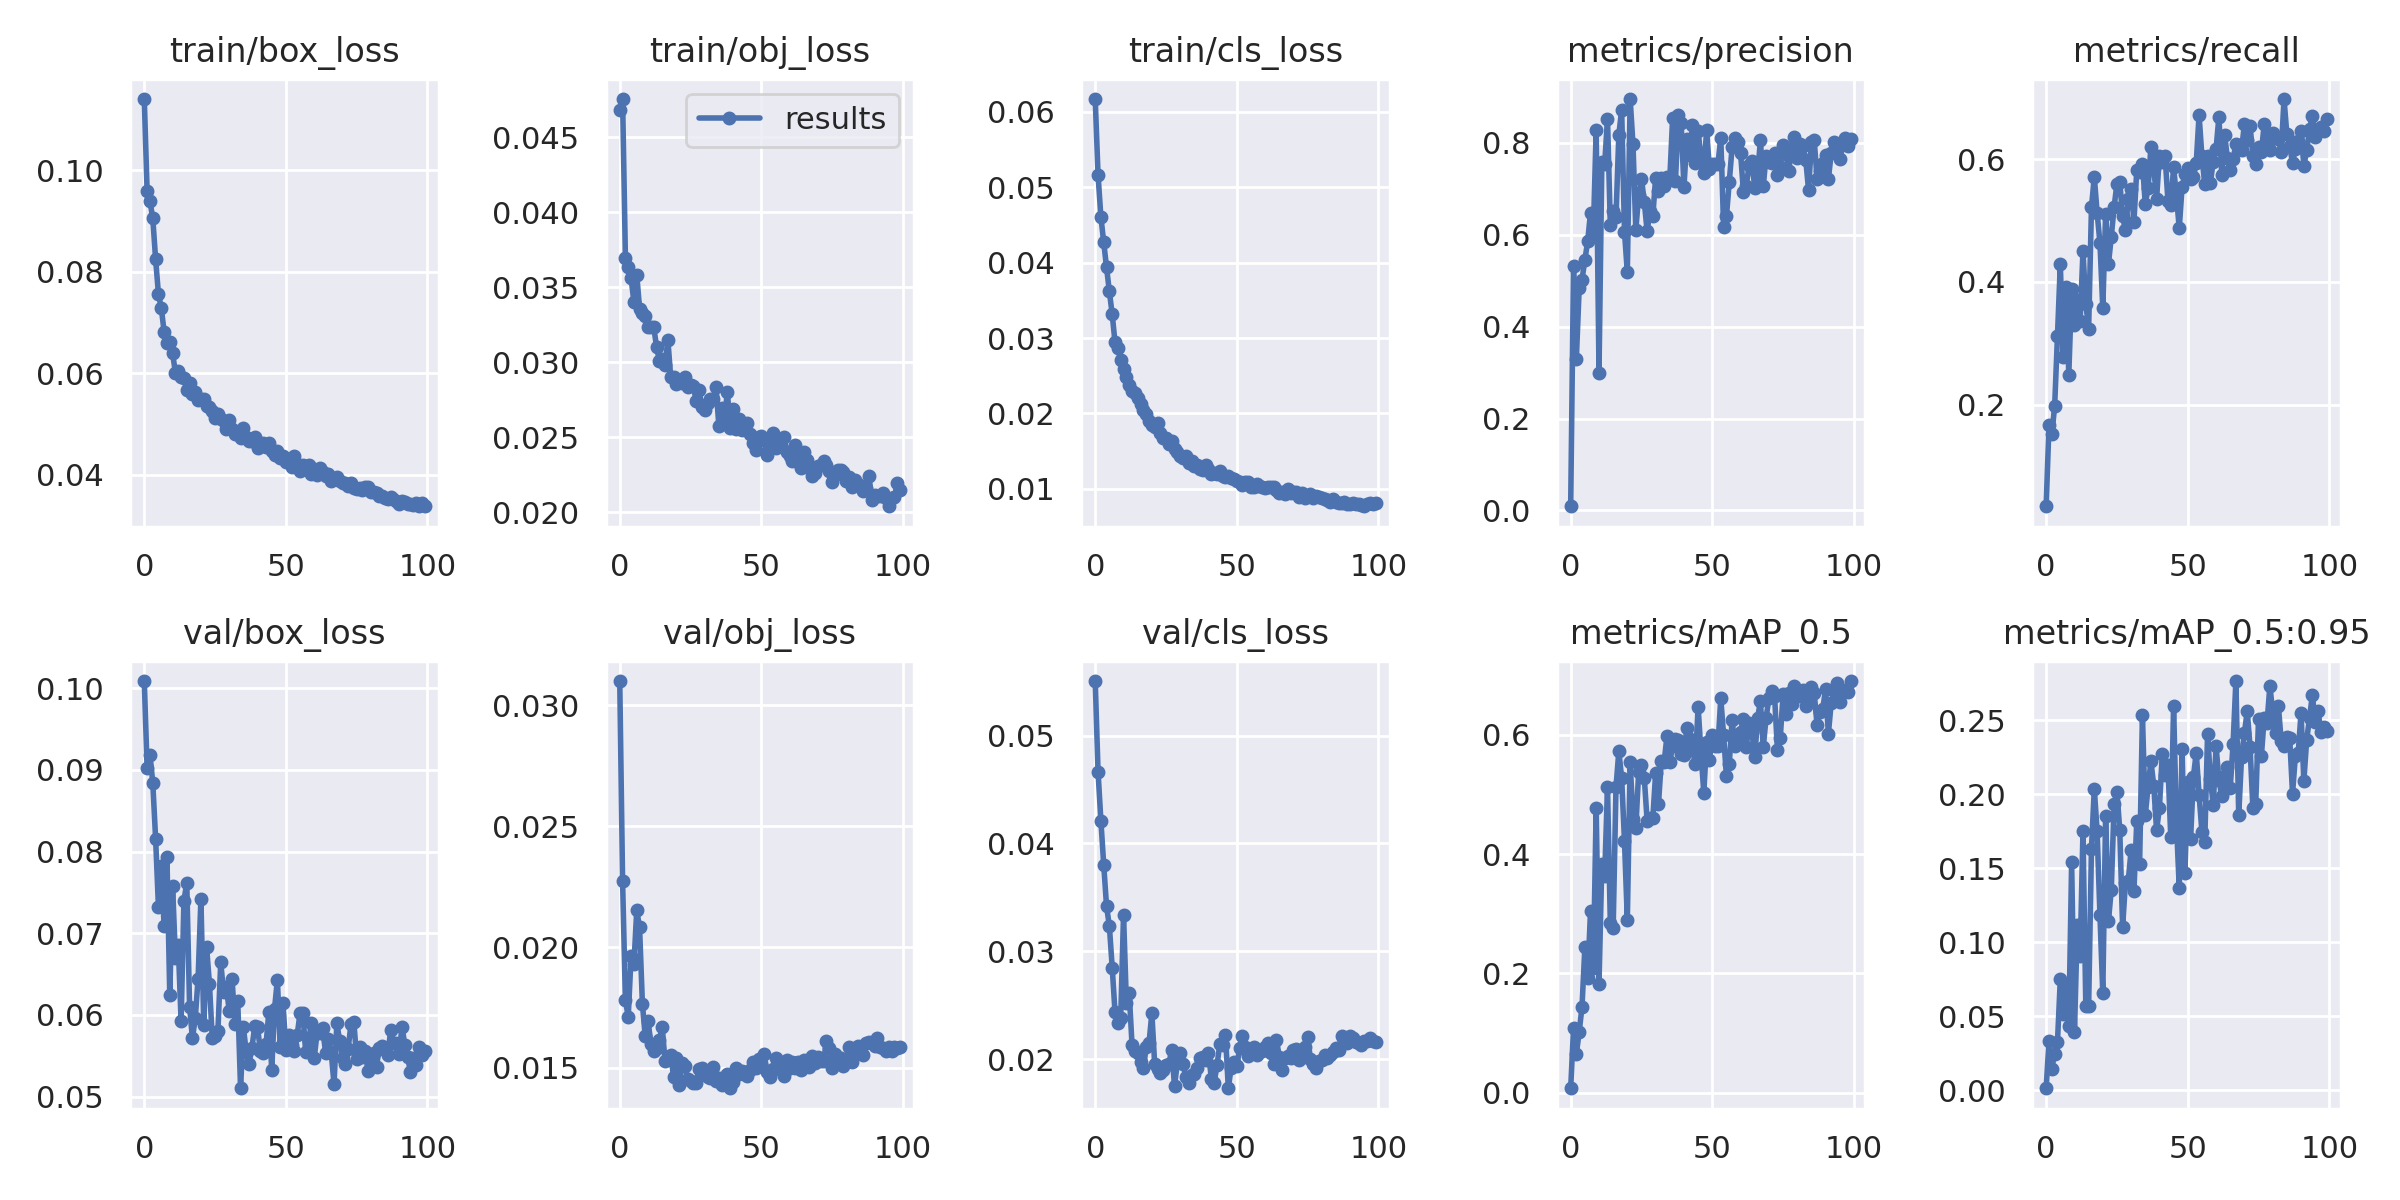

Values plotted in this chart, from the file beside it:
epoch, train/box_loss, train/obj_loss, train/cls_loss, metrics/precision, metrics/recall, metrics/mAP_0.5, metrics/mAP_0.5:0.95, val/box_loss, val/obj_loss, val/cls_loss, x/lr0, x/lr1, x/lr2
0, 0.1141, 0.04683, 0.06168, 0.009001, 0.03414, 0.007587, 0.001471, 0.1009, 0.03101, 0.05506, 0.0021, 0.0021, 0.0811
1, 0.09586, 0.04754, 0.05163, 0.5328, 0.1659, 0.1077, 0.03329, 0.09019, 0.02273, 0.04666, 0.004257, 0.004257, 0.06126
2, 0.09391, 0.03694, 0.04607, 0.3296, 0.1512, 0.06491, 0.01467, 0.09184, 0.01779, 0.04212, 0.006371, 0.006371, 0.04137
3, 0.09057, 0.03632, 0.04269, 0.4838, 0.1971, 0.1018, 0.02491, 0.08841, 0.01712, 0.03803, 0.008442, 0.008442, 0.02144
4, 0.08248, 0.03558, 0.03936, 0.5024, 0.3124, 0.144, 0.03285, 0.08159, 0.01961, 0.03419, 0.009604, 0.009604, 0.009604
5, 0.07564, 0.03402, 0.03618, 0.5447, 0.4294, 0.2434, 0.07509, 0.0732, 0.01928, 0.03233, 0.009604, 0.009604, 0.009604
6, 0.07288, 0.03582, 0.03312, 0.5859, 0.2774, 0.1929, 0.05179, 0.07826, 0.02151, 0.0285, 0.009505, 0.009505, 0.009505
7, 0.06821, 0.03357, 0.02941, 0.6481, 0.3911, 0.3042, 0.07021, 0.07083, 0.02081, 0.02434, 0.009406, 0.009406, 0.009406
8, 0.06597, 0.03327, 0.02864, 0.6065, 0.2488, 0.2088, 0.04335, 0.07936, 0.01765, 0.02336, 0.009307, 0.009307, 0.009307
9, 0.06618, 0.03307, 0.02707, 0.8273, 0.388, 0.4772, 0.154, 0.06244, 0.0163, 0.0238, 0.009208, 0.009208, 0.009208
10, 0.06392, 0.03234, 0.02592, 0.2996, 0.3298, 0.1826, 0.03948, 0.07576, 0.01694, 0.03342, 0.009109, 0.009109, 0.009109
11, 0.06007, 0.03233, 0.02484, 0.7588, 0.3702, 0.3833, 0.1114, 0.06699, 0.016, 0.02525, 0.00901, 0.00901, 0.00901
12, 0.0605, 0.03233, 0.02377, 0.7534, 0.3361, 0.3629, 0.09047, 0.0685, 0.0157, 0.02614, 0.008911, 0.008911, 0.008911
13, 0.05932, 0.03103, 0.02294, 0.8522, 0.4499, 0.5122, 0.1749, 0.05923, 0.01581, 0.02134, 0.008812, 0.008812, 0.008812
14, 0.05903, 0.03008, 0.02265, 0.6208, 0.3645, 0.2837, 0.05715, 0.07398, 0.01616, 0.02076, 0.008713, 0.008713, 0.008713
15, 0.05668, 0.03022, 0.02201, 0.652, 0.3241, 0.2762, 0.05674, 0.07616, 0.01668, 0.02053, 0.008614, 0.008614, 0.008614
16, 0.05808, 0.02981, 0.02126, 0.6384, 0.5216, 0.5117, 0.1631, 0.06101, 0.01527, 0.01973, 0.008515, 0.008515, 0.008515
17, 0.05589, 0.03146, 0.02048, 0.8179, 0.5716, 0.572, 0.2036, 0.05713, 0.01537, 0.01916, 0.008416, 0.008416, 0.008416
18, 0.05638, 0.02899, 0.01992, 0.8722, 0.5129, 0.5275, 0.1749, 0.05961, 0.01555, 0.02111, 0.008317, 0.008317, 0.008317
19, 0.05473, 0.02903, 0.019, 0.6066, 0.4634, 0.4215, 0.1182, 0.06444, 0.01464, 0.02149, 0.008218, 0.008218, 0.008218
20, 0.05487, 0.02853, 0.01849, 0.5182, 0.3574, 0.2899, 0.06549, 0.0742, 0.0154, 0.02427, 0.008119, 0.008119, 0.008119
21, 0.05494, 0.0287, 0.01817, 0.8955, 0.511, 0.5538, 0.1853, 0.05881, 0.01428, 0.01954, 0.00802, 0.00802, 0.00802
22, 0.05349, 0.02862, 0.01871, 0.7971, 0.4294, 0.4595, 0.1144, 0.06833, 0.01522, 0.01911, 0.007921, 0.007921, 0.007921
23, 0.05328, 0.02903, 0.01744, 0.6105, 0.4736, 0.4436, 0.1356, 0.06384, 0.01507, 0.01875, 0.007822, 0.007822, 0.007822
24, 0.05264, 0.02836, 0.01672, 0.6857, 0.5226, 0.5373, 0.1932, 0.05714, 0.01454, 0.01903, 0.007723, 0.007723, 0.007723
25, 0.05126, 0.0285, 0.01673, 0.722, 0.5604, 0.5498, 0.2016, 0.05746, 0.01445, 0.01944, 0.007624, 0.007624, 0.007624
26, 0.05192, 0.0284, 0.01593, 0.6706, 0.5632, 0.527, 0.1755, 0.05804, 0.01437, 0.01957, 0.007525, 0.007525, 0.007525
27, 0.05094, 0.02739, 0.01636, 0.6077, 0.5071, 0.4549, 0.1102, 0.06643, 0.01438, 0.02086, 0.007426, 0.007426, 0.007426
28, 0.05067, 0.02813, 0.01531, 0.6512, 0.4842, 0.4599, 0.1403, 0.06275, 0.01493, 0.01752, 0.007327, 0.007327, 0.007327
29, 0.0491, 0.02698, 0.01484, 0.6408, 0.5355, 0.4598, 0.1416, 0.06339, 0.01498, 0.01967, 0.007228, 0.007228, 0.007228
30, 0.05072, 0.0268, 0.01439, 0.7243, 0.5519, 0.5353, 0.1622, 0.06046, 0.01473, 0.0206, 0.007129, 0.007129, 0.007129
31, 0.04911, 0.02727, 0.01405, 0.6952, 0.4986, 0.4834, 0.1349, 0.06444, 0.01461, 0.01953, 0.00703, 0.00703, 0.00703
32, 0.04803, 0.02757, 0.01432, 0.723, 0.5826, 0.5565, 0.1817, 0.0589, 0.01459, 0.01836, 0.006931, 0.006931, 0.006931
33, 0.0481, 0.02753, 0.01348, 0.7052, 0.5791, 0.5542, 0.1529, 0.06171, 0.01503, 0.01775, 0.006832, 0.006832, 0.006832
34, 0.04734, 0.02836, 0.01369, 0.7263, 0.5932, 0.5975, 0.2534, 0.05103, 0.01445, 0.01852, 0.006733, 0.006733, 0.006733
35, 0.04914, 0.02573, 0.01301, 0.7219, 0.5272, 0.554, 0.1858, 0.05847, 0.01459, 0.01867, 0.006634, 0.006634, 0.006634
36, 0.04739, 0.02694, 0.0132, 0.8544, 0.5535, 0.5807, 0.2049, 0.05551, 0.01428, 0.01917, 0.006535, 0.006535, 0.006535
37, 0.04656, 0.02623, 0.01265, 0.7165, 0.6206, 0.5935, 0.2223, 0.05405, 0.01437, 0.02013, 0.006436, 0.006436, 0.006436
38, 0.04659, 0.02804, 0.01257, 0.8599, 0.5856, 0.5908, 0.2055, 0.05597, 0.01473, 0.02022, 0.006337, 0.006337, 0.006337
39, 0.04753, 0.0256, 0.0132, 0.8437, 0.5359, 0.5678, 0.1756, 0.0586, 0.01415, 0.01991, 0.006238, 0.006238, 0.006238
40, 0.04526, 0.02687, 0.01259, 0.7037, 0.6058, 0.5652, 0.1908, 0.05849, 0.0144, 0.02062, 0.006139, 0.006139, 0.006139
41, 0.04568, 0.02557, 0.01204, 0.8083, 0.5952, 0.6118, 0.2271, 0.05559, 0.01499, 0.0182, 0.00604, 0.00604, 0.00604
42, 0.0463, 0.02619, 0.01216, 0.7731, 0.6051, 0.5929, 0.2132, 0.05539, 0.01476, 0.01784, 0.005941, 0.005941, 0.005941
43, 0.04545, 0.02551, 0.01193, 0.8384, 0.5328, 0.5765, 0.2195, 0.05639, 0.01485, 0.01942, 0.005842, 0.005842, 0.005842
44, 0.04624, 0.02559, 0.01234, 0.7554, 0.5254, 0.5502, 0.1709, 0.06042, 0.01476, 0.02141, 0.005743, 0.005743, 0.005743
45, 0.04474, 0.02597, 0.01171, 0.8252, 0.587, 0.6465, 0.2596, 0.05327, 0.01465, 0.02133, 0.005644, 0.005644, 0.005644
46, 0.04393, 0.02521, 0.01161, 0.7695, 0.5407, 0.5708, 0.1807, 0.06078, 0.0149, 0.02226, 0.005545, 0.005545, 0.005545
47, 0.04461, 0.02462, 0.01167, 0.7352, 0.4875, 0.5024, 0.1368, 0.06431, 0.01522, 0.01731, 0.005446, 0.005446, 0.005446
48, 0.04332, 0.02412, 0.01144, 0.8284, 0.5552, 0.5876, 0.2302, 0.05609, 0.01499, 0.01923, 0.005347, 0.005347, 0.005347
49, 0.04361, 0.02503, 0.01137, 0.7423, 0.5757, 0.5573, 0.1467, 0.06142, 0.01535, 0.01972, 0.005248, 0.005248, 0.005248
50, 0.0425, 0.02508, 0.01108, 0.755, 0.5853, 0.5997, 0.208, 0.05574, 0.0151, 0.01939, 0.005149, 0.005149, 0.005149
51, 0.04299, 0.02481, 0.01094, 0.7546, 0.5675, 0.581, 0.1696, 0.05752, 0.01557, 0.021, 0.00505, 0.00505, 0.00505
52, 0.04161, 0.02379, 0.01054, 0.7543, 0.5707, 0.5815, 0.2116, 0.05638, 0.01483, 0.02219, 0.004951, 0.004951, 0.004951
53, 0.04361, 0.02458, 0.01094, 0.8117, 0.5948, 0.6606, 0.228, 0.05554, 0.01464, 0.02116, 0.004852, 0.004852, 0.004852
54, 0.04211, 0.02525, 0.0109, 0.6177, 0.6722, 0.5987, 0.1997, 0.05755, 0.01496, 0.02028, 0.004753, 0.004753, 0.004753
55, 0.04077, 0.02428, 0.0102, 0.6402, 0.605, 0.5299, 0.1745, 0.06024, 0.01539, 0.02099, 0.004654, 0.004654, 0.004654
56, 0.042, 0.02448, 0.01022, 0.7148, 0.5597, 0.5515, 0.1677, 0.0602, 0.01526, 0.02114, 0.004555, 0.004555, 0.004555
57, 0.04148, 0.02483, 0.01063, 0.7911, 0.6062, 0.6239, 0.2407, 0.05544, 0.01492, 0.02041, 0.004456, 0.004456, 0.004456
58, 0.04198, 0.02504, 0.01038, 0.8103, 0.5621, 0.5815, 0.2105, 0.05685, 0.01467, 0.02079, 0.004357, 0.004357, 0.004357
59, 0.0402, 0.02404, 0.01021, 0.8024, 0.5965, 0.5937, 0.1923, 0.05896, 0.01532, 0.02076, 0.004258, 0.004258, 0.004258
... 40 more rows
